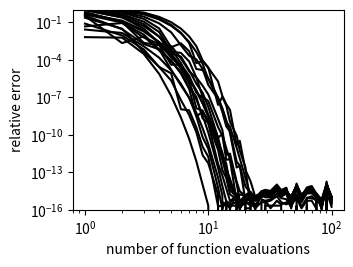

This chart was generated by the following Python code:
import numpy as np
from matplotlib import pyplot as plt
import scipy.integrate
import scipy.special

fig = plt.figure(figsize=(3.5, 2.5))
ax = fig.add_subplot(111)

np.random.seed(0)
nruns = 20
neval = np.unique(np.round(np.logspace(0, 2, 50)).astype(int))

def integrand(u, a, b, c, d, e, f):
    v = 1 + np.square(u)
    I0arg = np.sqrt(np.square(c * u + d * v) + np.square(e * u + f * v))
    return np.exp(-(np.square(a * u) + np.square(b * v)) + I0arg) * scipy.special.i0e(I0arg)

for irun in range(nruns):
    args = tuple(np.random.randn(6).tolist())
    exact, _ = scipy.integrate.quad(
        integrand, -1, 1, args, epsabs=1e-14, epsrel=1e-14, limit=200)
    approx = np.asarray([
        scipy.integrate.fixed_quad(integrand, -1, 1, args, n)[0] for n in neval])
    relerr = np.abs(approx - exact) / exact
    ax.plot(neval, relerr, '-k')

# TOA+SNR
# def integrand(u, a, b, c, d, e, f):
#     v = 1 + np.square(u)
#     I0arg1 = np.sqrt(np.square(c * u) + np.square(d * v))
#     I0arg2 = np.sqrt(np.square(e * u) + np.square(f * v))
#     return np.exp(-(np.square(a * u) + np.square(b * v)) + I0arg1 + I0arg2) * scipy.special.i0e(I0arg1) * scipy.special.i0e(I0arg2)
#
# for irun in range(nruns):
#     args = tuple(np.random.randn(6).tolist())
#     exact, _ = scipy.integrate.quad(
#         integrand, 0, 1, args, epsabs=1e-14, epsrel=1e-14, limit=200)
#     approx = np.asarray([
#         scipy.integrate.fixed_quad(integrand, 0, 1, args, n)[0] for n in neval])
#     relerr = np.abs(approx - exact) / exact
#     ax.plot(neval, relerr, '--k')

ax.set_xscale('log')
ax.set_yscale('log')
ax.set_ylim(1e-16, 1)
ax.set_xlabel('number of function evaluations')
ax.set_ylabel('relative error')

fig.subplots_adjust(left=0.175, bottom=0.15, right=0.95, top=0.95)

fig.savefig('inclination_integral_convergence.pdf')
